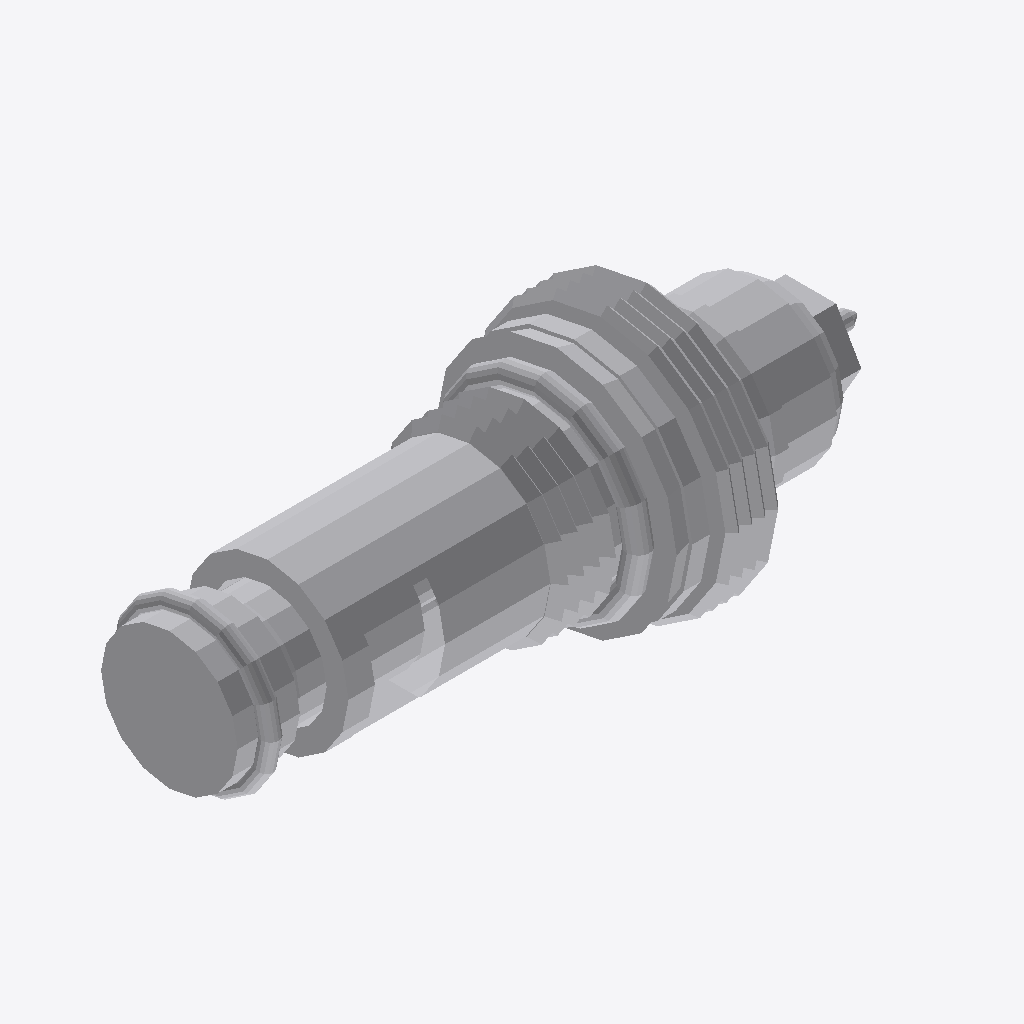
Isometric view of an IFC building model (IFC-SPF (STEP), schema IFC2X3, length unit metre), seen from the south-west, elements coloured by IFC class: 1 other element (light grey).
Extent 0.078 m × 0.030 m × 0.030 m (x, y, z). Elements (1): 1 IfcFlowController.

HEADER;
FILE_DESCRIPTION(('IFC 2x3'),'2;1');
FILE_NAME('PART02_Wilfer_200302_20070209_IFC.VDI','2007-04-12T13:15:52',(''),(''),'IFC 2x3 writer version ','VDI3805_View_FZK (FZK Version)','');
FILE_SCHEMA(('IFC2X3'));
ENDSEC;
DATA;
#105=IFCPROJECT('1jRxc2WDD3UuiS99No1Q7t',#101,'Default project','Project for VDI3805 object',$,$,$,(#106),#112);
#118=IFCBUILDING('1B7T5MBU99rh916Z1BZluL',#101,'Default building','Building for VDI3805 object',$,#119,$,$,.ELEMENT.,$,$,$);
#120=IFCFLOWCONTROLLER('2_gdRF_GT4r80FNwGuqMbn',#101,'Einbauventil','',$,#125,#126,$);
ENDSEC;
